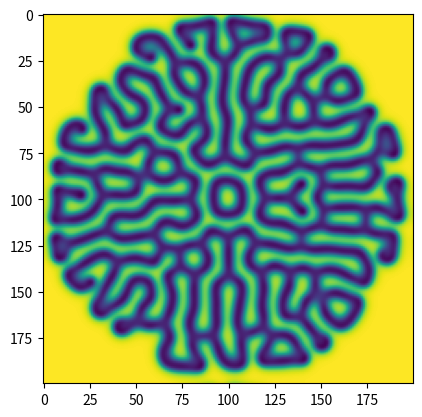

Recreate this plot in Python.
import matplotlib.pyplot as plt
import numpy as np

def discrete_laplacian(M):
    return (np.roll(M, -1, axis=1) +
            np.roll(M,  1, axis=1) +
            np.roll(M, -1, axis=0) +
            np.roll(M,  1, axis=0) -
            4*M)

def update_A(A, B, Da, f, delta_t):
    timestep = Da*discrete_laplacian(A) - A*B**2 + f*(1 - A)
    
    return A + timestep*delta_t
    
def update_B(A, B, Db, f, k, delta_t):
    timestep = Db*discrete_laplacian(B) + A*B**2 - (k + f)*B
    
    return B + timestep*delta_t
    
def grey_scott(A, B, Da, Db, f, k, delta_t):
    A = update_A(A, B, Da, f, delta_t)
    B = update_B(A, B, Db, f, k, delta_t)
    return A, B
    

def initial_configuration_square_middle(N, random_influence=0.2):    
    # We start with a configuration where on every grid cell 
    # there's a lot of chemical A, so the concentration is high
    A = (1-random_influence) * np.ones((N,N)) + random_influence * np.random.random((N,N))
    
    # Let's assume there's only a bit of B everywhere
    B = random_influence * np.random.random((N,N))
    
    # Now let's add a disturbance in the center
    middle = N//2
    r = int(N/10.0)
    
    middle_left  = middle - r
    middle_right = middle + r
    
    A[middle_left:middle_right, middle_left:middle_right] = 0.50
    B[middle_left:middle_right, middle_left:middle_right] = 0.25
    
    return A, B

def initial_configuration_several_squares(N, N_squares, random_influence=0.2):    
    # We start with a configuration where on every grid cell 
    # there's a lot of chemical A, so the concentration is high
    A = (1-random_influence) * np.ones((N,N)) + random_influence * np.random.random((N,N))
    
    # Let's assume there's only a bit of B everywhere
    B = random_influence * np.random.random((N,N))
    
    
    
    
    # # Now let's add a disturbance in the center
    # middle = N//4
    # r = int(N/10.0)
    
    # middle_left = middle - r
    # middle_right = middle +r
    
    # A[middle_left:middle_right, middle_left:middle_right] = 0.50
    # B[middle_left:middle_right, middle_left:middle_right] = 0.25
    
    return A, B


#### TODO
# 1. Implement Grey-Scott in C
# 2. Save A and B data and run again!
# 3. 


## Parameters for simulation!
# update in time
delta_t = 1.0

# Diffusion coefficients
Da = 0.16
Db = 0.08

# define feed/kill rates
f = 0.060
k = 0.062

# Grid size
grid_size = 200
x = np.arange(-grid_size/2, grid_size/2 + 1, 1)
y = x

X, Y = np.meshgrid(x, y)
R = np.sqrt(X**2 + Y**2)

# simulation steps
N = 10000
only_save_every = 10
print_every     = 1000

A, B = initial_configuration_square_middle(grid_size)

plt.figure(1)
plt.imshow(A)
plt.show()

for t in range(N):
    
    A, B = grey_scott(A, B, Da, Db, f, k, delta_t)
    

plt.imshow(A)
plt.show()

np.save("test_pattern", A)
